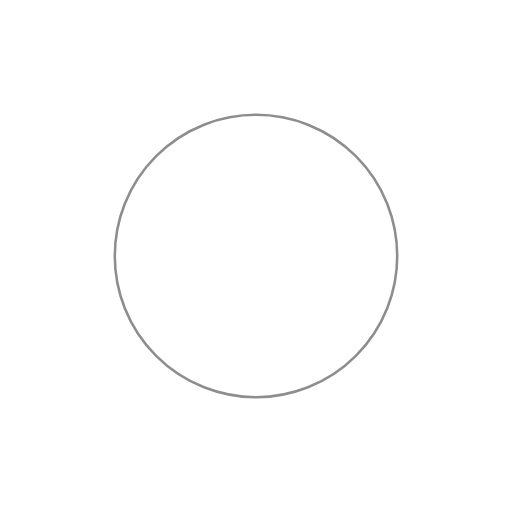
t = 0.00 s
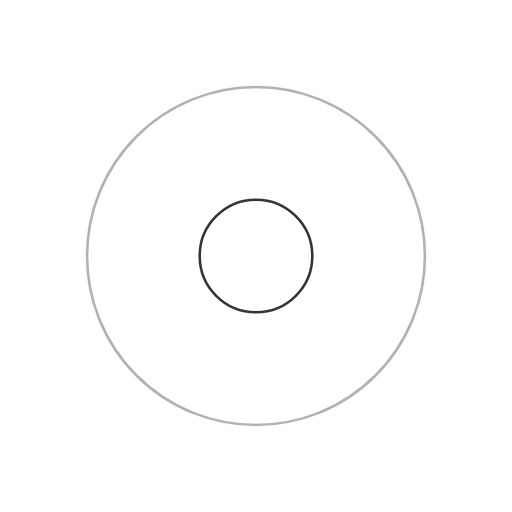
t = 0.83 s
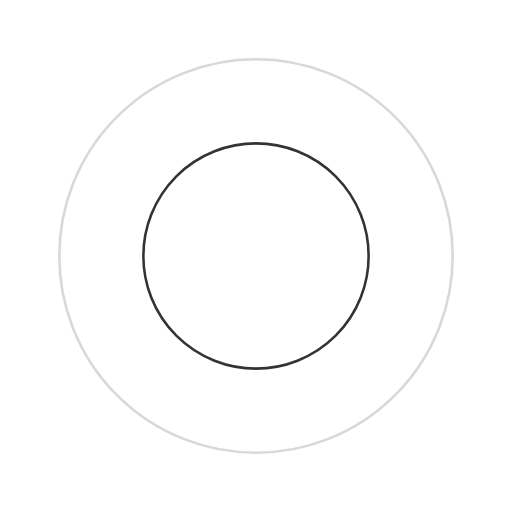
t = 1.65 s
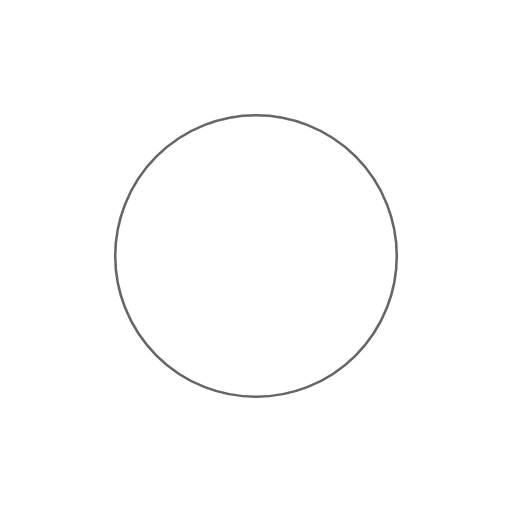
t = 2.49 s
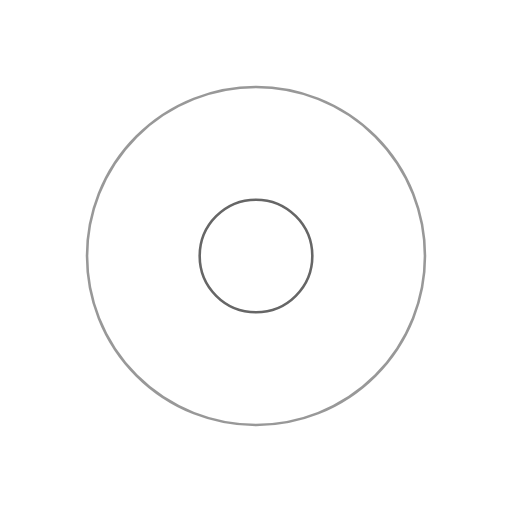
t = 3.33 s
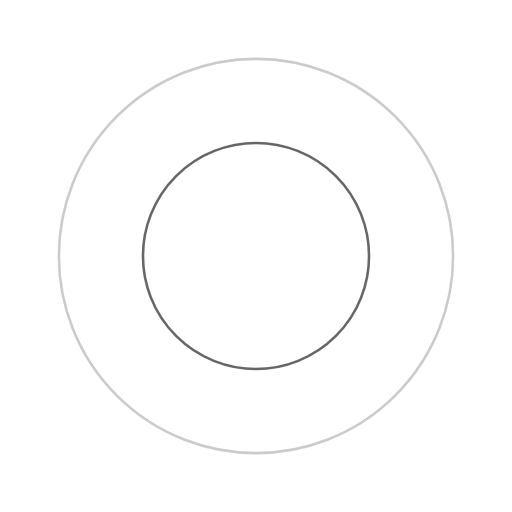
t = 4.16 s

The animated SVG that drew these frames (rendered in a browser with its animation timeline set to each time). Animation: 4 SMIL elements (animate=4); one cycle of 5.00 s, repeats indefinitely.

<?xml version="1.0" encoding="utf-8"?><svg width='196px' height='196px' xmlns="http://www.w3.org/2000/svg" viewBox="0 0 100 100" preserveAspectRatio="xMidYMid" class="uil-ripple"><rect x="0" y="0" width="100" height="100" fill="none" class="bk"></rect><g> <animate attributeName="opacity" dur="5s" repeatCount="indefinite" begin="-2.5s" keyTimes="0;0.33;1" values="1;1;0"></animate><circle cx="50" cy="50" r="40" stroke="#666666" fill="none" stroke-width=".5" stroke-linecap="round"><animate attributeName="r" dur="5s" repeatCount="indefinite" begin="-2.5s" keyTimes="0;0.33;1" values="0;22;44"></animate></circle></g><g><animate attributeName="opacity" dur="5s" repeatCount="indefinite" begin="0s" keyTimes="0;0.33;1" values="1;1;0"></animate><circle cx="50" cy="50" r="40" stroke="#333333" fill="none" stroke-width=".5" stroke-linecap="round"><animate attributeName="r" dur="5s" repeatCount="indefinite" begin="0s" keyTimes="0;0.33;1" values="0;22;44"></animate></circle></g></svg>
